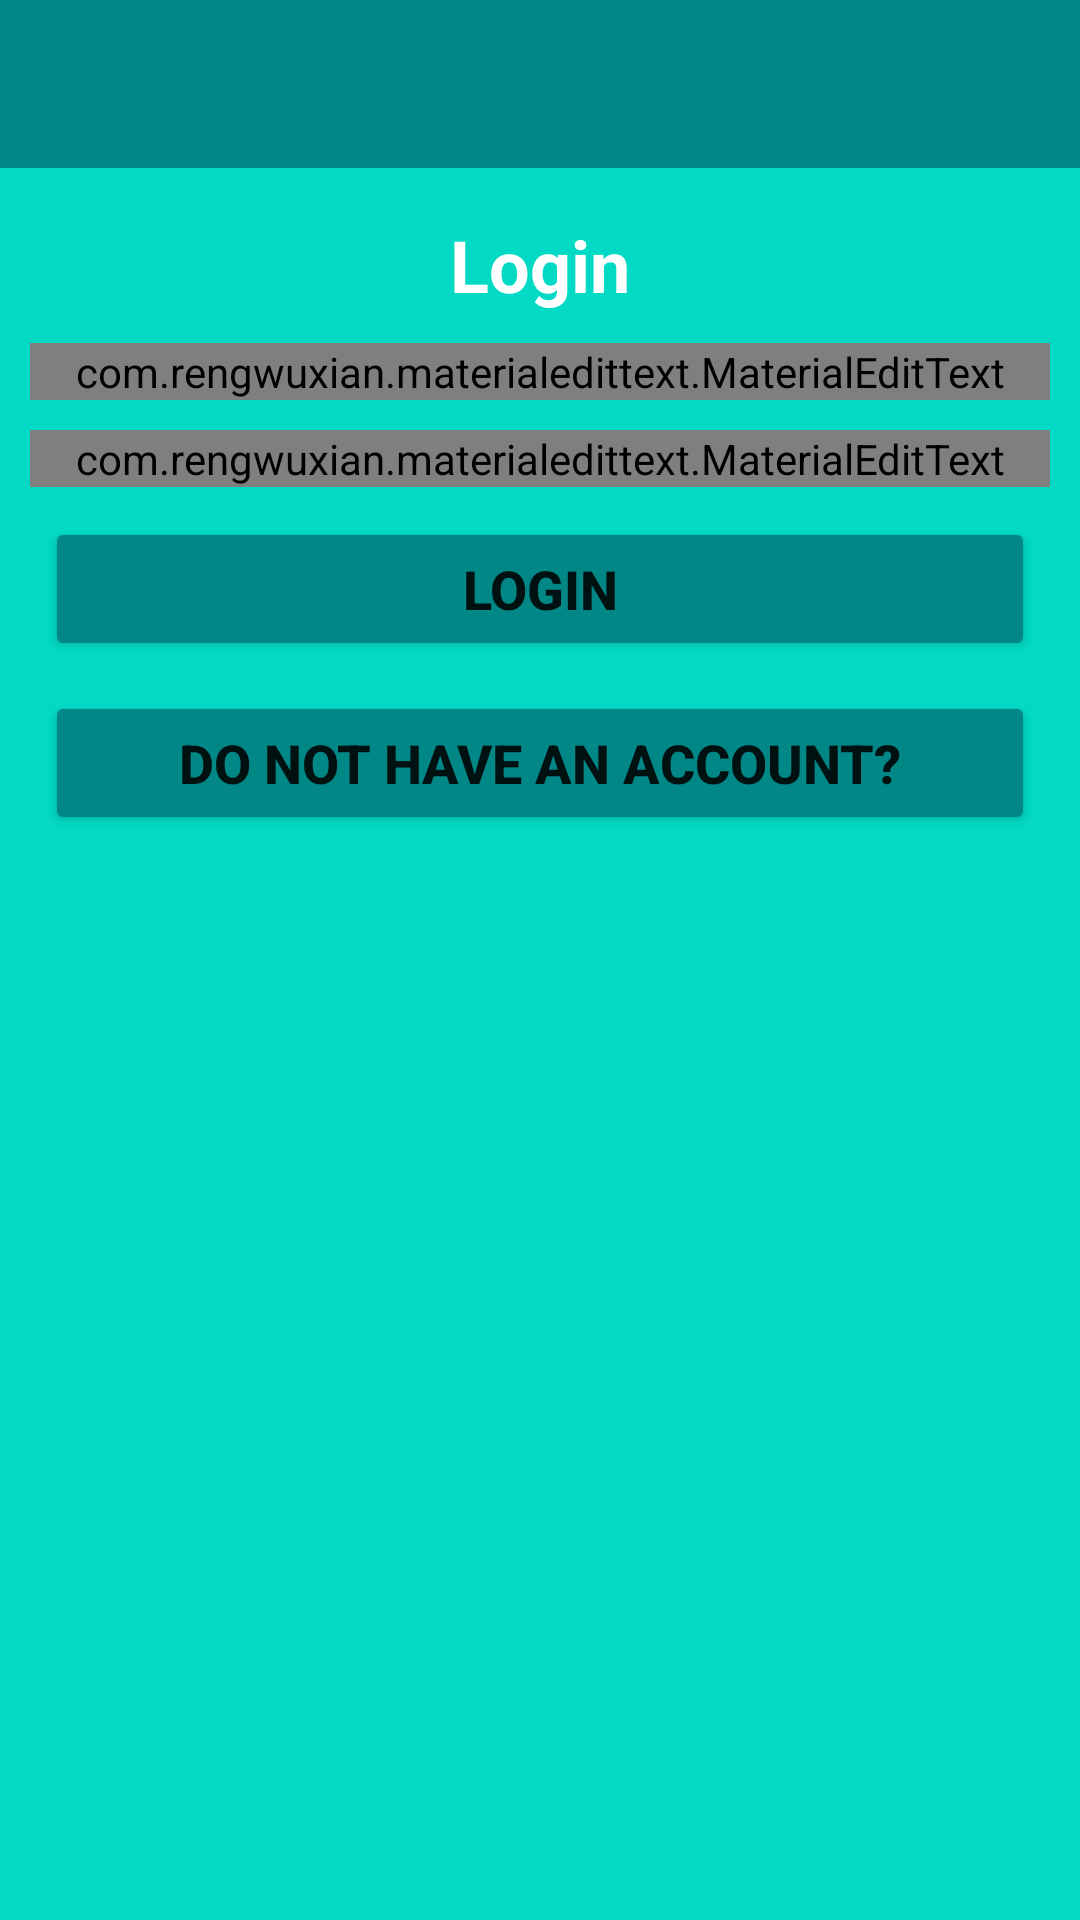

Android layout source for this screen:
<!-- AndroidManifest.xml: application theme Theme.Chats -->
<!-- res/layout/activity_login.xml -->
<?xml version="1.0" encoding="utf-8"?>
<RelativeLayout xmlns:android="http://schemas.android.com/apk/res/android"
    xmlns:app="http://schemas.android.com/apk/res-auto"
    xmlns:tools="http://schemas.android.com/tools"
    android:layout_width="match_parent"
    android:layout_height="match_parent"
    android:background="@color/teal_200"
    tools:context=".Login">

    <include
        android:id="@+id/toolbar"
        layout="@layout/bar_layout" />

    <LinearLayout
        android:layout_width="match_parent"
        android:layout_height="wrap_content"
        android:layout_below="@+id/toolbar"
        android:layout_marginLeft="10dp"
        android:layout_marginRight="10dp"
        android:gravity="center_horizontal"
        android:orientation="vertical"
        android:paddingTop="16dp">

        <TextView
            android:id="@+id/textView"
            android:layout_width="match_parent"
            android:layout_height="wrap_content"
            android:fontFamily="sans-serif"
            android:gravity="center_horizontal"
            android:text="Login"
            android:textColor="@color/white"
            android:textColorHint="@color/white"
            android:textSize="24sp"
            android:textStyle="bold" />

        <com.rengwuxian.materialedittext.MaterialEditText
            android:id="@+id/email"
            android:layout_width="match_parent"
            android:layout_height="wrap_content"
            android:layout_marginTop="10dp"
            android:hint="E-Mail"
            android:textColor="@color/white"
            android:textColorHint="@color/white"
            app:met_floatingLabel="normal" />

        <com.rengwuxian.materialedittext.MaterialEditText
            android:id="@+id/pass"
            android:layout_width="match_parent"
            android:layout_height="wrap_content"
            android:layout_marginTop="10dp"
            android:hint="Password"
            android:inputType="textPassword"
            android:textColor="@color/white"
            android:textColorHint="@color/white"
            app:met_floatingLabel="normal" />

        <LinearLayout
            android:layout_width="match_parent"
            android:layout_height="match_parent"
            android:orientation="vertical">

            <Button
                android:id="@+id/button"
                android:layout_width="match_parent"
                android:layout_height="wrap_content"
                android:layout_marginStart="5dp"
                android:layout_marginTop="10dp"
                android:layout_marginEnd="5dp"
                android:layout_weight="1"
                android:backgroundTint="@color/teal_700"
                android:onClick="authorise"
                android:text="Login"
                android:textSize="18sp"
                android:textStyle="bold" />

            <Button
                android:id="@+id/button2"
                android:layout_width="match_parent"
                android:layout_height="wrap_content"
                android:layout_marginStart="5dp"
                android:layout_marginTop="10dp"
                android:layout_marginEnd="5dp"
                android:layout_weight="1"
                android:backgroundTint="@color/teal_700"
                android:onClick="signup"
                android:text="do not have an account?"
                android:textSize="18sp"
                android:textStyle="bold" />
        </LinearLayout>

    </LinearLayout>
</RelativeLayout>
<!-- res/layout/bar_layout.xml (included above) -->
<?xml version="1.0" encoding="utf-8"?>
<androidx.appcompat.widget.Toolbar xmlns:android="http://schemas.android.com/apk/res/android"
    android:id="@+id/toolbar"
    android:layout_width="match_parent"
    android:layout_height="wrap_content"
    android:background="@color/teal_700">

</androidx.appcompat.widget.Toolbar>
<!-- resources referenced by this layout -->
<resources>
  <color name="teal_200">#FF03DAC5</color>
  <color name="teal_700">#FF018786</color>
  <color name="white">#FFF</color>
  <style name="Theme.Chats" parent="Theme.MaterialComponents.DayNight.NoActionBar">
          
          <item name="colorPrimary">@color/purple_500</item>
          <item name="colorPrimaryVariant">@color/purple_700</item>
          <item name="colorOnPrimary">@color/white</item>
          
          <item name="colorSecondary">@color/teal_200</item>
          <item name="colorSecondaryVariant">@color/teal_700</item>
          <item name="colorOnSecondary">@color/black</item>
          
          <item name="android:statusBarColor" tools:targetApi="l">?attr/colorPrimaryVariant</item>
          
      </style>
  <color name="purple_500">#FF6200EE</color>
  <color name="purple_700">#FF3700B3</color>
  <color name="black">#FF000000</color>
</resources>
